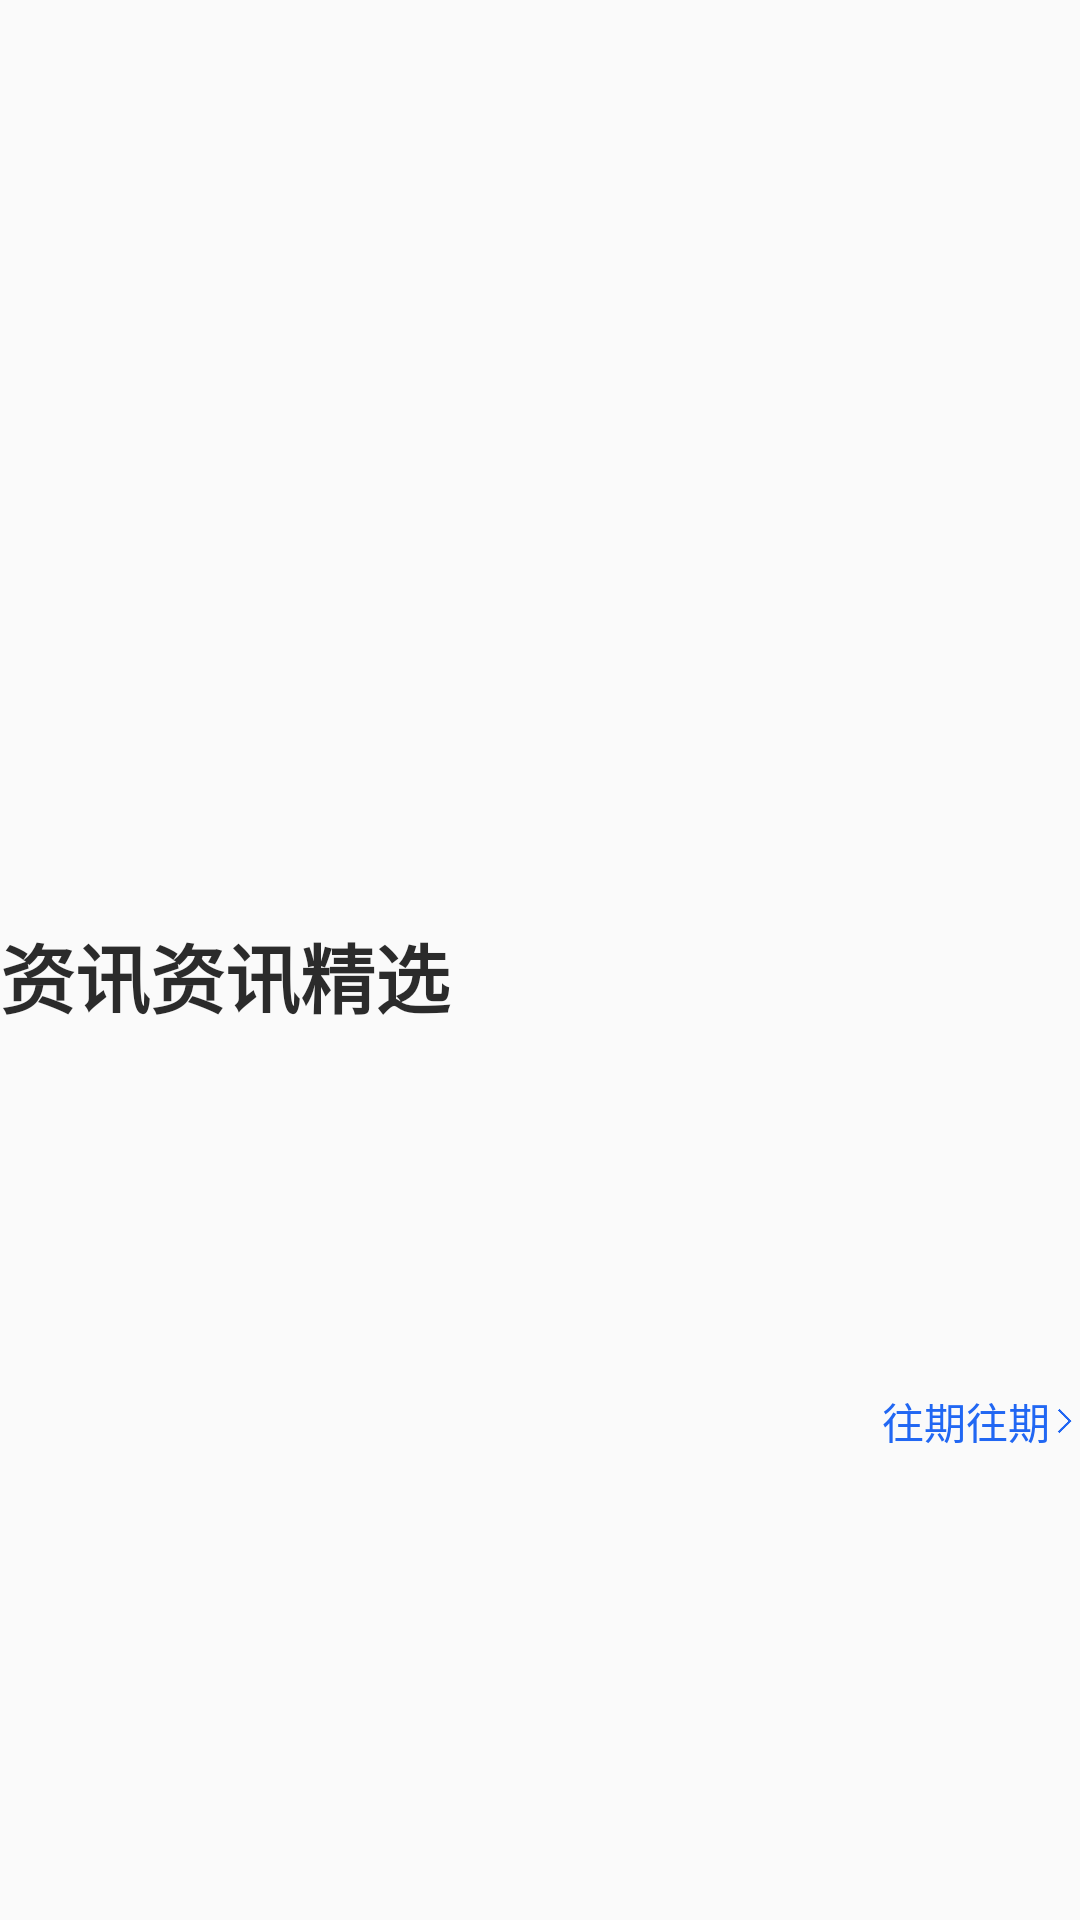

Reconstruct the res/layout file that produces this screen, plus the resources it refers to.
<!-- AndroidManifest.xml: application theme AppTheme -->
<!-- res/layout/recycler_zixun_title_item.xml -->
<?xml version="1.0" encoding="utf-8"?>
<androidx.constraintlayout.widget.ConstraintLayout xmlns:android="http://schemas.android.com/apk/res/android"
    xmlns:app="http://schemas.android.com/apk/res-auto"
    xmlns:tools="http://schemas.android.com/tools"
    android:layout_width="match_parent"
    android:layout_height="wrap_content"
    tools:ignore="MissingConstraints">

    <TextView
        android:id="@+id/zixun_title"
        android:layout_width="match_parent"
        android:layout_height="wrap_content"
        android:layout_marginTop="10dp"
        android:text="资讯资讯精选"
        android:textColor="@color/black"
        android:textSize="25sp"
        android:textStyle="bold"
        app:layout_constraintBottom_toBottomOf="parent"
        app:layout_constraintTop_toTopOf="parent" />

    <TextView
        android:id="@+id/zixun_wangqi"
        android:layout_width="wrap_content"
        android:layout_height="wrap_content"
        android:text="往期往期"
        android:textColor="@color/blue"
        app:layout_constraintTop_toTopOf="@id/zixun_title"
        app:layout_constraintRight_toLeftOf="@id/zixun_swardGo"
        app:layout_constraintBottom_toBottomOf="parent" />

    <ImageView
        android:id="@+id/zixun_swardGo"
        android:layout_width="10dp"
        android:layout_height="10dp"
        android:src="@mipmap/sward"
        app:layout_constraintRight_toRightOf="parent"
        app:layout_constraintTop_toTopOf="@id/zixun_title"
        app:layout_constraintBottom_toBottomOf="parent" />

</androidx.constraintlayout.widget.ConstraintLayout>
<!-- resources referenced by this layout -->
<resources>
  <color name="black">#D3000000</color>
  <color name="blue">#2167F3</color>
  <!-- mipmap sward: png bitmap (mipmap-xxxhdpi, 2949 bytes) -->
  <style name="AppTheme" parent="Theme.AppCompat.Light.DarkActionBar">
          
          <item name="colorPrimary">@color/colorPrimary</item>
          
          <item name="colorPrimaryDark">@color/gray</item>
          <item name="colorAccent">@color/colorAccent</item>
          
          <item name="windowNoTitle">true</item>
      </style>
  <color name="colorPrimary">#6200EE</color>
  <color name="gray">#707070</color>
  <color name="colorAccent">#03DAC5</color>
</resources>
